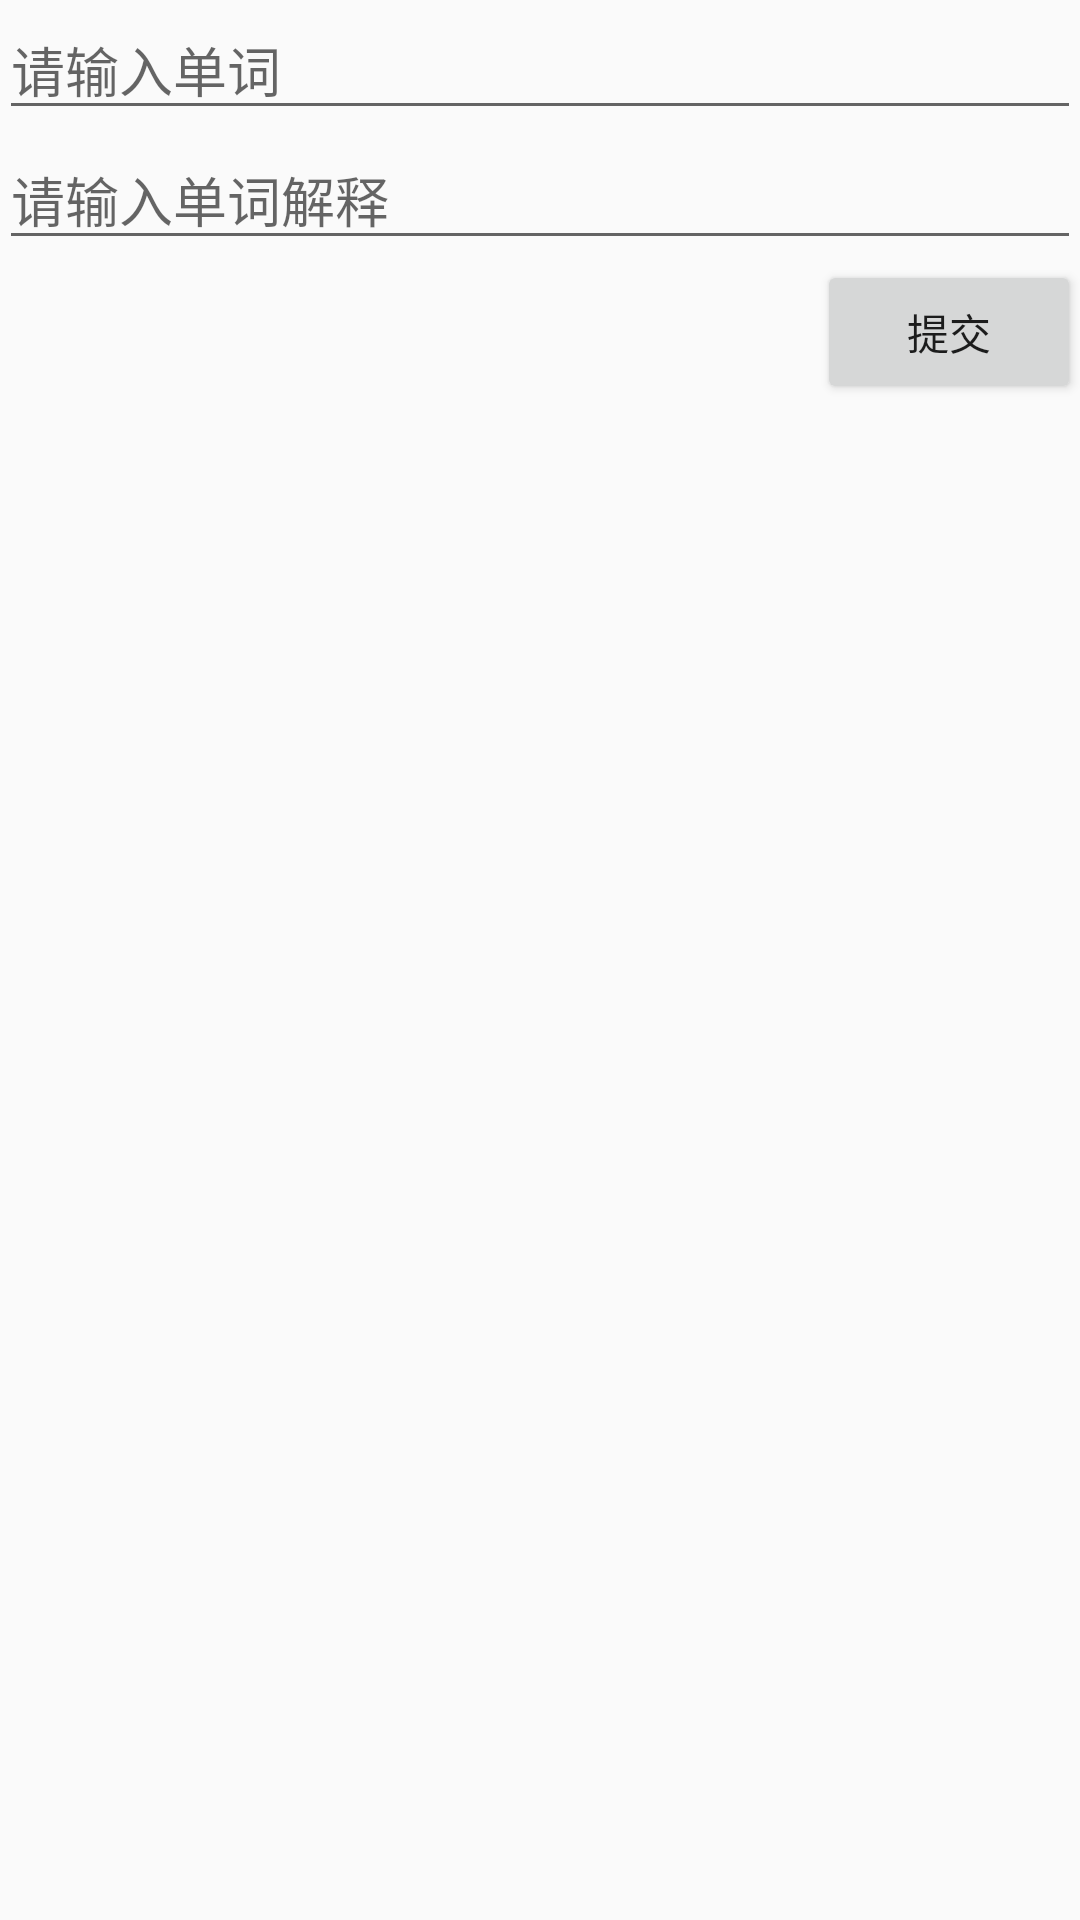

Write the Android layout XML for this screen, with the resource values it uses.
<!-- AndroidManifest.xml: application theme AppTheme -->
<!-- res/layout/content_input_words.xml -->
<?xml version="1.0" encoding="utf-8"?>
<RelativeLayout xmlns:android="http://schemas.android.com/apk/res/android"
    xmlns:app="http://schemas.android.com/apk/res-auto"
    xmlns:tools="http://schemas.android.com/tools"
    android:layout_width="match_parent"
    android:layout_height="match_parent"
    android:paddingBottom="@dimen/activity_vertical_margin"
    android:paddingLeft="@dimen/activity_horizontal_margin"
    android:paddingRight="@dimen/activity_horizontal_margin"
    android:paddingTop="@dimen/activity_vertical_margin"
    app:layout_behavior="@string/appbar_scrolling_view_behavior"
    tools:context="com.example.rentsl.mw.InputWords"
    tools:showIn="@layout/activity_input_words">
    <LinearLayout
        android:layout_width="match_parent"
        android:layout_height="match_parent"
        android:orientation="vertical">
        <LinearLayout
            android:layout_width="match_parent"
            android:layout_height="wrap_content">

                <EditText android:id="@+id/EditWords"
                    android:layout_width="match_parent"
                    android:layout_height="wrap_content"
                    android:maxLength="200"
                    android:hint="请输入单词"/>

        </LinearLayout>
        <LinearLayout
            android:layout_width="match_parent"
            android:layout_height="wrap_content">
                <EditText android:id="@+id/EditExplain"
                    android:layout_width="match_parent"
                    android:layout_height="match_parent"
                    android:maxLength="200"
                    android:hint="请输入单词解释"/>
        </LinearLayout>
        <LinearLayout
            android:layout_width="match_parent"
            android:layout_height="match_parent"
            android:gravity="right">
            <Button android:id="@+id/Submit"
                android:layout_width="wrap_content"
                android:layout_height="wrap_content"
                android:text="提交"/>
        </LinearLayout>
    </LinearLayout>
</RelativeLayout>
<!-- res/layout/activity_input_words.xml (included above) -->
<?xml version="1.0" encoding="utf-8"?>
<android.support.design.widget.CoordinatorLayout xmlns:android="http://schemas.android.com/apk/res/android"
    xmlns:app="http://schemas.android.com/apk/res-auto"
    xmlns:tools="http://schemas.android.com/tools"
    android:layout_width="match_parent"
    android:layout_height="match_parent"
    android:fitsSystemWindows="true"
    tools:context="com.example.rentsl.mw.InputWords">

    <android.support.design.widget.AppBarLayout
        android:layout_width="match_parent"
        android:layout_height="wrap_content"
        android:theme="@style/AppTheme.AppBarOverlay">

        <android.support.v7.widget.Toolbar
            android:id="@+id/toolbar"
            android:layout_width="match_parent"
            android:layout_height="?attr/actionBarSize"
            android:background="?attr/colorPrimary"
            app:popupTheme="@style/AppTheme.PopupOverlay" />

    </android.support.design.widget.AppBarLayout>

    <include layout="@layout/content_input_words" />

    <android.support.design.widget.FloatingActionButton
        android:id="@+id/fab"
        android:layout_width="wrap_content"
        android:layout_height="wrap_content"
        android:layout_gravity="bottom|end"
        android:layout_margin="@dimen/fab_margin"
        android:src="@android:drawable/ic_dialog_email" />

</android.support.design.widget.CoordinatorLayout>
<!-- resources referenced by this layout -->
<resources>
  <style name="AppTheme.AppBarOverlay" parent="ThemeOverlay.AppCompat.Dark.ActionBar" />
  <style name="AppTheme.PopupOverlay" parent="ThemeOverlay.AppCompat.Light" />
  <style name="AppTheme" parent="Theme.AppCompat.Light.DarkActionBar">
          
          <item name="colorPrimary">@color/colorPrimary</item>
          <item name="colorPrimaryDark">@color/colorPrimaryDark</item>
          <item name="colorAccent">@color/colorAccent</item>
  
      </style>
  <color name="colorPrimary">#3F51B5</color>
  <color name="colorPrimaryDark">#303F9F</color>
  <color name="colorAccent">#FF4081</color>
</resources>
